Run: headless pygame with SDL's dummy video driver; simulated clock (each Clock.tick advances the game by its frame time, no real sleeping); random seed 0; keys injected as events and as key.get_pressed() state; no mouse input.
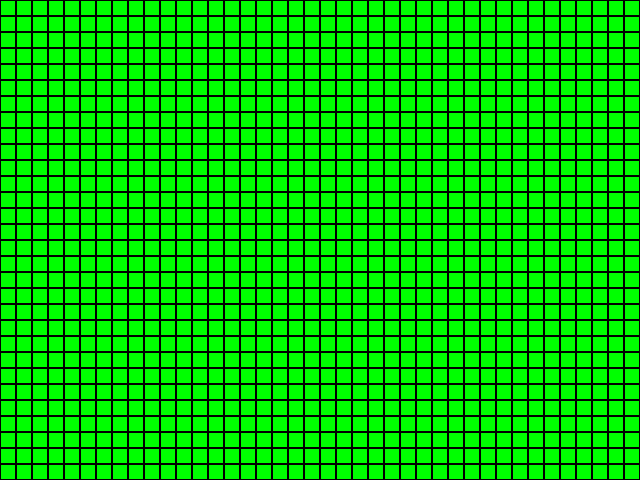
Frame 1 of 4 · flips 1–60 · no input
Frame 2 of 4 · flips 61–180 · tapped SPACE, RETURN · held RIGHT (→), D · screen unchanged from frame 1, image omitted
Frame 3 of 4 · flips 181–300 · held DOWN (↓), S · screen unchanged from frame 2, image omitted
Frame 4 of 4 · flips 301–420 · held LEFT (←), A, UP (↑), W · screen unchanged from frame 3, image omitted

The pygame program that drew these frames:

from math import ceil

import pygame
from pygame.color import THECOLORS

pygame.init()

size = (640, 480)
screen = pygame.display.set_mode(size)

running = True
clock = pygame.time.Clock()

BOX_SIZE = 16

while running:
    for event in pygame.event.get():
        if event.type == pygame.QUIT:
            running = False

    # Clear the screen
    screen.fill(THECOLORS['black'])

    for y in range(ceil(size[1] / BOX_SIZE)):
        for x in range(ceil(size[0] / BOX_SIZE)):
            rect = ((x * BOX_SIZE) + 1, (y * BOX_SIZE) + 1, BOX_SIZE - 2, BOX_SIZE - 2)
            pygame.draw.rect(screen, THECOLORS['green'], rect)

    pygame.display.flip()
    clock.tick(60)

# Be IDLE friendly
pygame.quit()
